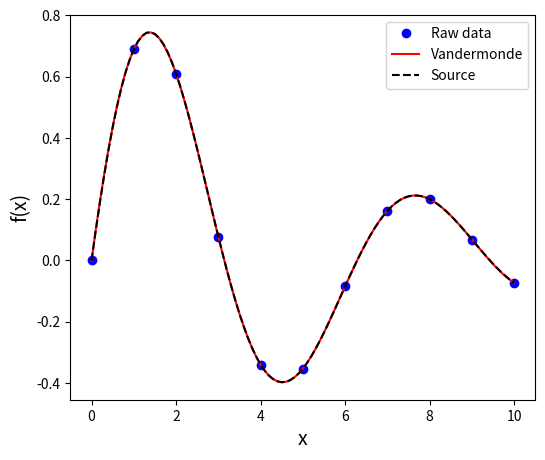

The matplotlib source for this figure:
#!/usr/bin/env python3
# -*- coding: utf-8 -*-
"""
%**************************************************************************
%*     Example 12.3                                                       *
%*     filename: ch12pr03.py                                              *
%*     program listing number: 12.3                                       *
%*                                                                        *
%*     This program interpolates 11-point data with the Vandermonde       *
%*     matrix.                                                            *
%*                                                                        *
%*     Programed by Ryoichi Kawai for Computational Physics Course.       *
%*     Last modification:  02/24/2017.                                    *
%**************************************************************************
"""
import numpy as np
import matplotlib.pyplot as plt

F=[0.0000, 0.6889, 0.6095, 0.0774, -0.3401, -0.3528,\
   -0.0842, 0.1620, 0.1997, 0.0681, -0.0736]
X=[0.0,1.0,2.0,3.0,4.0,5.0,6.0,7.0,8.0,9.0,10.]
F=np.array(F)
X=np.array(X)
N=F.size

# construction of the Vandermonde matrix
x = np.zeros((N,N))
x[:,0]=1.0
for n in range(1,N):
    x[:,n]=X[:]**n

# solve the linear equation
# using Gaussian elimination
a=np.linalg.solve(x,F)

# evaluate the function value
# between the sampling points.

M=101
z=np.linspace(0.0,X[N-1],M)
y=np.zeros(M)

for j in range(0,M):
    y[j]=a[0]
    for i in range(1,N):
        y[j]=y[j]+a[i]*z[j]**i

v = np.sin(z)*np.exp(-0.2*z)

plt.figure(figsize=(6,5))
plt.plot(X,F,'ob',label="Raw data")
plt.plot(z,y,'-r',label="Vandermonde")
plt.plot(z,v,'--k',label="Source")
plt.xlabel('x',fontsize=14)
plt.ylabel('f(x)',fontsize=14)
plt.legend(loc=1)
plt.show()
